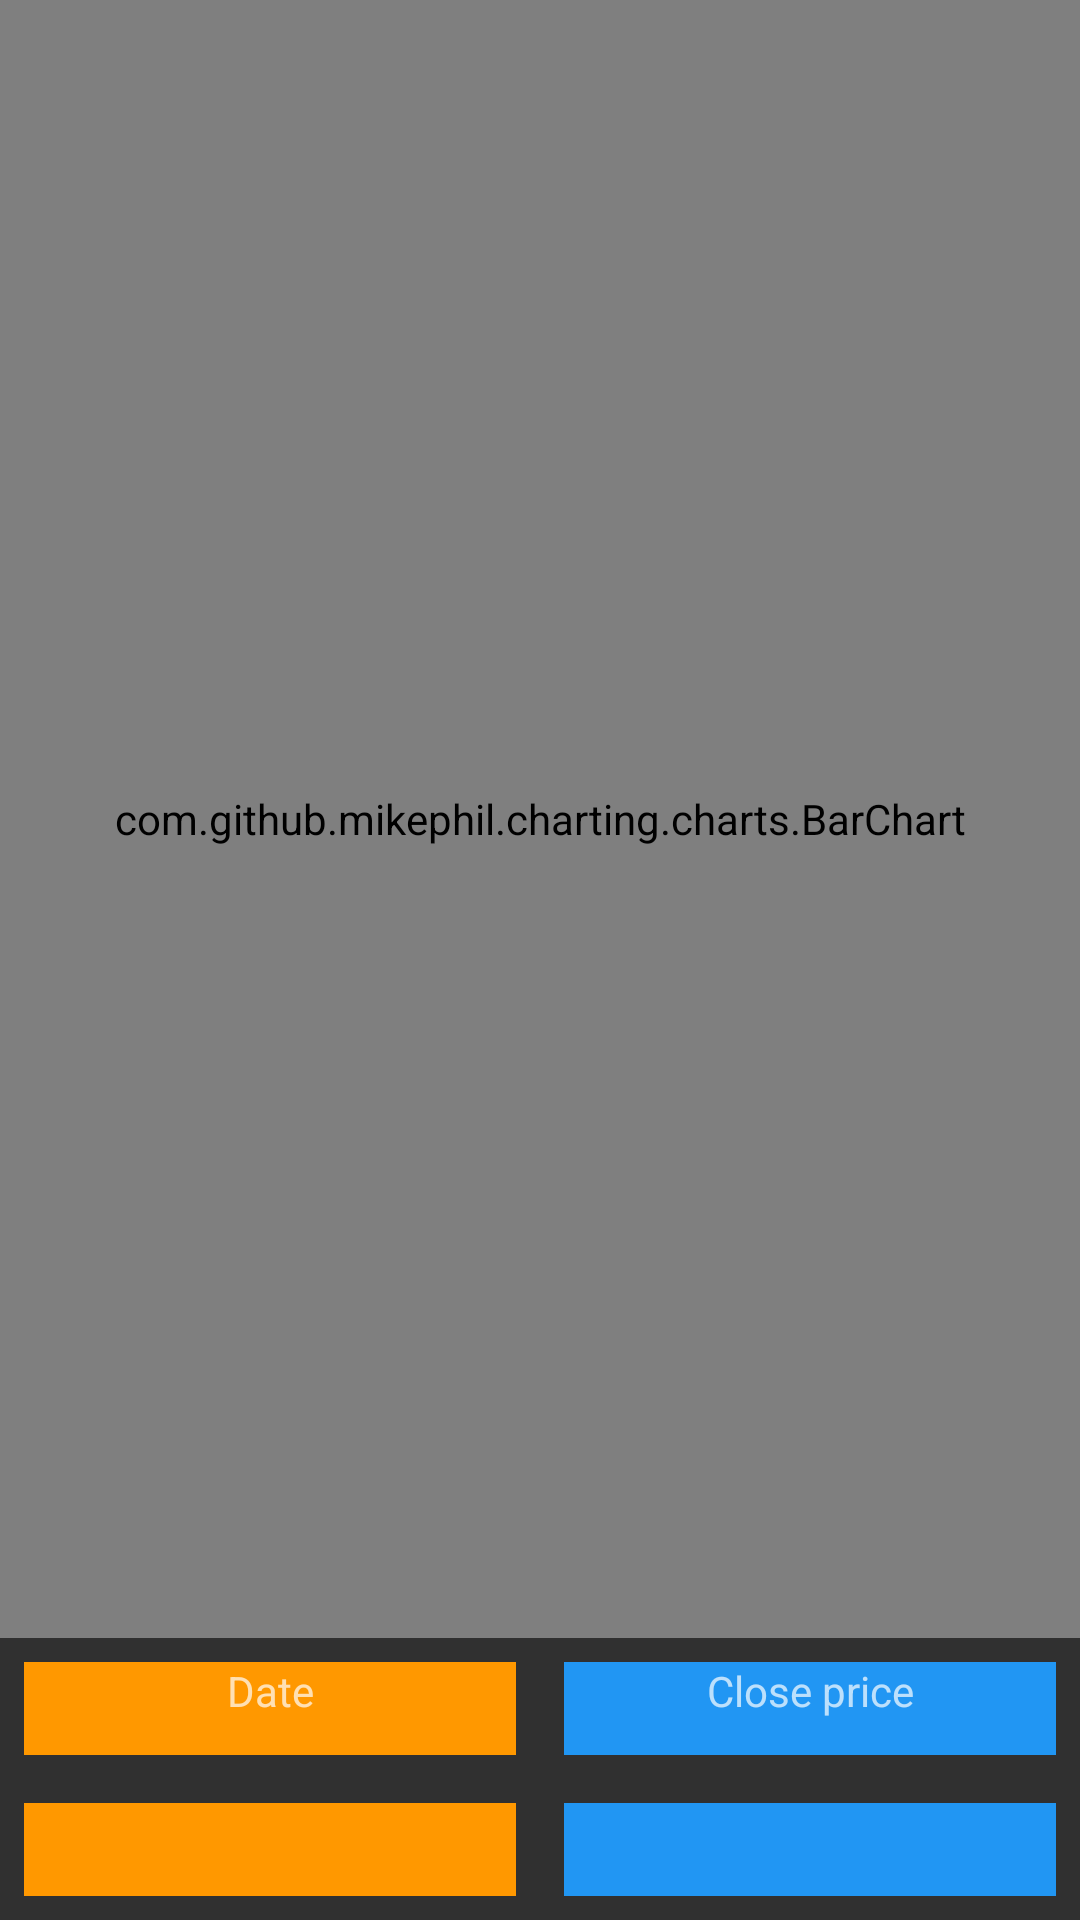

Here is an Android app screen rendered from its layout file. Give the layout XML and the strings, colors and styles it references.
<!-- AndroidManifest.xml: application theme AppTheme -->
<!-- res/layout/activity_barchart.xml -->
<?xml version="1.0" encoding="utf-8"?>
<LinearLayout xmlns:android="http://schemas.android.com/apk/res/android"
    xmlns:app="http://schemas.android.com/apk/res-auto"
    android:layout_width="match_parent"
    android:layout_height="match_parent"
    android:orientation="vertical">
    <com.github.mikephil.charting.charts.BarChart
        android:id="@+id/chart1"
        android:layout_width="match_parent"
        android:layout_height="0dp"
        android:layout_weight="1"
        android:background="@android:color/white"/>
    <LinearLayout
        android:layout_width="match_parent"
        android:layout_height="wrap_content"
        android:orientation="horizontal">
        <TextView
            android:id="@+id/date_description"
            android:layout_width="0dp"
            android:layout_weight="1"
            android:layout_height="wrap_content"
            android:background="#FF9800"
            android:text="@string/date"
            android:gravity="center"
            android:layout_margin="8dp"
            android:layout_marginRight="5dp"
            android:layout_marginEnd="5dp"
            android:max="200"
            android:paddingBottom="12dp" />

        <TextView
            android:id="@+id/close_description"
            android:layout_width="0dp"
            android:layout_weight="1"
            android:layout_height="wrap_content"
            android:background="#2196F3"
            android:gravity="center"
            android:text="@string/close"
            android:layout_margin="8dp"
            android:layout_marginRight="5dp"
            android:layout_marginEnd="5dp"
            android:max="200"
            android:paddingBottom="12dp" />
    </LinearLayout>
    <LinearLayout
        android:layout_width="match_parent"
        android:layout_height="wrap_content">
    <TextView
        android:id="@+id/date"
        android:layout_width="0dp"
        android:layout_weight="1"
        android:gravity="center"
        android:layout_height="wrap_content"
        android:background="#FF9800"
        android:layout_margin="8dp"
        android:layout_marginRight="5dp"
        android:layout_marginEnd="5dp"
        android:max="200"
        android:paddingBottom="12dp" />

        <TextView
            android:id="@+id/close"
            android:layout_width="0dp"
            android:layout_weight="1"
            android:layout_height="wrap_content"
            android:background="#2196F3"
            android:gravity="center"
            android:layout_margin="8dp"
            android:layout_marginRight="5dp"
            android:layout_marginEnd="5dp"
            android:max="200"
            android:paddingBottom="12dp" />
    </LinearLayout>

</LinearLayout>
<!-- resources referenced by this layout -->
<resources>
  <string name="close">Close price</string>
  <string name="date">Date</string>
  <style name="AppTheme" parent="Theme.AppCompat">
          <item name="colorPrimary">@color/colorPrimary</item>
          <item name="colorPrimaryDark">@color/colorPrimaryDark</item>
          <item name="colorAccent">@color/colorAccent</item>
      </style>
  <!-- not gathered from this repository: default colours our renderer supplied (Android Studio template values) -->
  <color name="colorPrimary">#FF6200EE</color>
  <color name="colorPrimaryDark">#FF3700B3</color>
  <color name="colorAccent">#FF03DAC5</color>
</resources>
